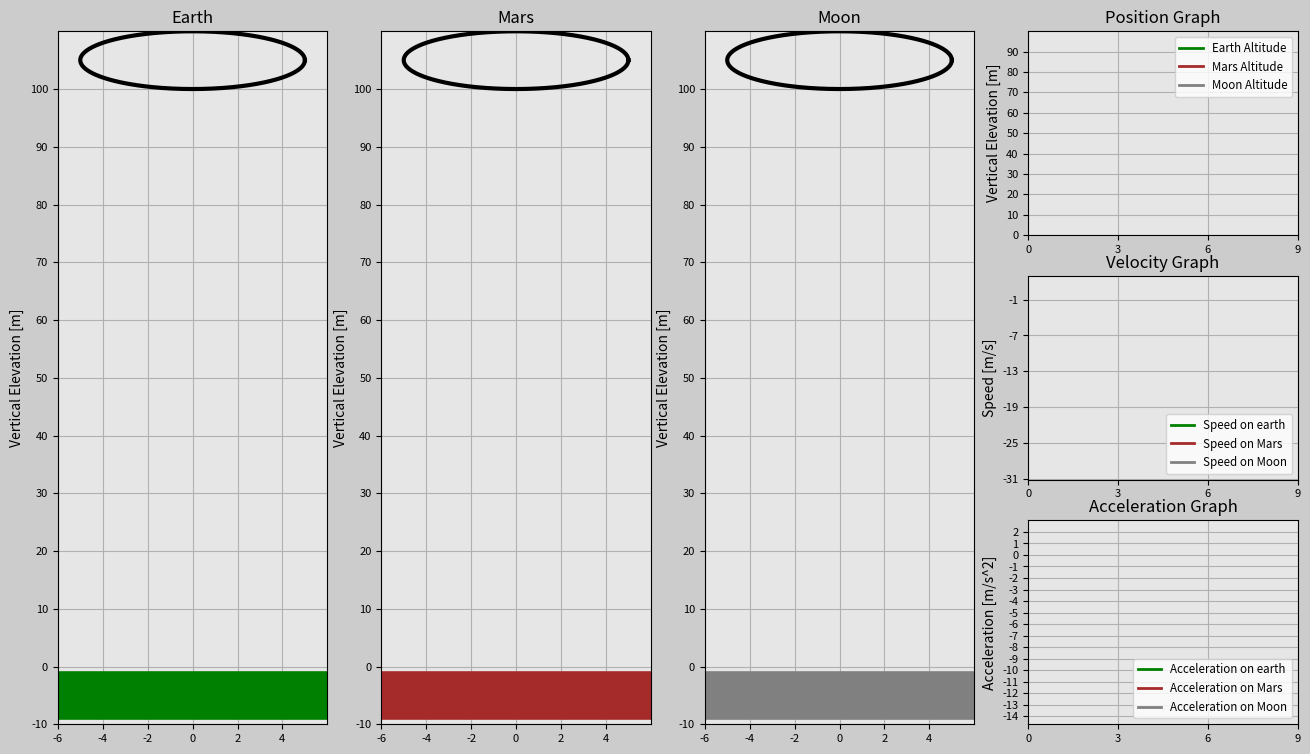

Source code (Python):
import matplotlib.pyplot as plt
import matplotlib.gridspec as gridspec
import matplotlib.animation as animation
import numpy as np

# Setting up the duration for animation
t0 = 0 # Starting time (Seconds)
t_end = 9 # Ending time (Seconds)
dt = 0.02 # increment value for time

# Creating time array
t = np.arange(t0,t_end + dt, dt)

# Gravitational Acceleration
g_earth=-9.807
g_mars=-3.721
g_moon=-1.62

# Position Arrays
y_initial=100

y_earth=y_initial+g_earth*t**2
velocity_earth=g_earth*t
acceleration_earth=g_earth*np.ones(len(t))
for i in range(0,len(t)):
    if(y_earth[i]<0):
        y_earth[i]=0
        velocity_earth[i]=0
        acceleration_earth[i]=0

y_mars=y_initial+g_mars*t**2
velocity_mars=g_mars*t
acceleration_mars=g_mars*np.ones(len(t))
for i in range(0,len(t)):
    if(y_mars[i]<0):
        y_mars[i]=0
        velocity_mars[i]=0
        acceleration_mars[i]=0

y_moon=y_initial+g_moon*t**2
velocity_moon=g_moon*t
acceleration_moon=g_moon*np.ones(len(t))
for i in range(0,len(t)):
    if(y_moon[i]<0):
        y_moon[i]=0
        velocity_moon[i]=0
        acceleration_moon[i]=0

# Create Circles
def create_circle(r):
    angle=np.arange(0,2*np.pi,0.01)
    x_coordinate=r*np.cos(angle)
    y_coordinate=r*np.sin(angle)
    return x_coordinate,y_coordinate

circle_x,circle_y=create_circle(5)


################ ANIMATION ######################

frame_amount=len(t)

# Function to update plot
def update_plot(num):

    if y_earth[num]>0:
        sphere_earth.set_data(circle_x,circle_y+y_earth[num]+5)
        sphere_mars.set_data(circle_x,circle_y+y_mars[num]+5)
        sphere_moon.set_data(circle_x,circle_y+y_moon[num]+5)
        position_earth.set_data(t[0:num],y_earth[0:num])
        position_mars.set_data(t[0:num],y_mars[0:num])
        position_moon.set_data(t[0:num],y_moon[0:num])
        speed_earth.set_data(t[0:num],velocity_earth[0:num])
        speed_mars.set_data(t[0:num],velocity_mars[0:num])
        speed_moon.set_data(t[0:num],velocity_moon[0:num])
        accel_earth.set_data(t[0:num],acceleration_earth[0:num])
        accel_mars.set_data(t[0:num],acceleration_mars[0:num])
        accel_moon.set_data(t[0:num],acceleration_moon[0:num])

    return sphere_earth,sphere_mars,sphere_moon,position_earth,position_mars,position_moon,\
    speed_earth,speed_mars,speed_moon,accel_earth,accel_mars,accel_moon

# Figure Properties
fig=plt.figure(figsize=(16,9),dpi=80,facecolor=(0.8,0.8,0.8))
gs=gridspec.GridSpec(3,4)

# Subplot for Earth
ax0=fig.add_subplot(gs[:,0],facecolor=(0.9,0.9,0.9))
sphere_earth,=ax0.plot([],[],'k',linewidth=3)
land_earth,=ax0.plot([-6,6],[-5,-5],'g',linewidth=35)

# Subplot properties
plt.xticks(np.arange(-6,6,2),size=8)
plt.yticks(np.arange(-10,y_initial+10,(y_initial)/10),size=8)
plt.ylabel("Vertical Elevation [m]", size=10)
plt.title("Earth", size=12)
plt.grid(True)
plt.xlim(-6,6)
plt.ylim(-10,y_initial+10)

# Subplot for Mars
ax1=fig.add_subplot(gs[:,1],facecolor=(0.9,0.9,0.9))
sphere_mars,=ax1.plot([],[],'k',linewidth=3)
land_mars,=ax1.plot([-6,6],[-5,-5],'brown',linewidth=35)

# Subplot properties
plt.xticks(np.arange(-6,6,2),size=8)
plt.yticks(np.arange(-10,y_initial+10,(y_initial)/10),size=8)
plt.ylabel("Vertical Elevation [m]", size=10)
plt.title("Mars", size=12)
plt.grid(True)
plt.xlim(-6,6)
plt.ylim(-10,y_initial+10)

# Subplot for Moon
ax2=fig.add_subplot(gs[:,2],facecolor=(0.9,0.9,0.9))
sphere_moon,=ax2.plot([],[],'k',linewidth=3)
land_moon,=ax2.plot([-6,6],[-5,-5],'grey',linewidth=35)

# Subplot properties
plt.xticks(np.arange(-6,6,2),size=8)
plt.yticks(np.arange(-10,y_initial+10,(y_initial)/10),size=8)
plt.ylabel("Vertical Elevation [m]", size=10)
plt.title("Moon", size=12)
plt.grid(True)
plt.xlim(-6,6)
plt.ylim(-10,y_initial+10)

# Position Graph
ax3=fig.add_subplot(gs[0,3],facecolor=(0.9,0.9,0.9))
position_earth,=ax3.plot([],[],'g',linewidth=2,label='Earth Altitude')
position_mars,=ax3.plot([],[],'brown',linewidth=2,label='Mars Altitude')
position_moon,=ax3.plot([],[],'grey',linewidth=2,label='Moon Altitude')

# Subplot properties
plt.xticks(np.arange(t[0],t[-1]+0.1,t[-1]/3),size=8)
plt.yticks(np.arange(0,y_initial,(y_initial)/10),size=8)
plt.ylabel("Vertical Elevation [m]", size=10)
plt.title("Position Graph", size=12)
plt.grid(True)
plt.xlim(t[0],t[-1])
plt.ylim(0,y_initial)
plt.legend(loc='upper right', fontsize='small')

# Velocity Graph
ax4=fig.add_subplot(gs[1,3],facecolor=(0.9,0.9,0.9))
speed_earth,=ax4.plot([],[],'g',linewidth=2,label='Speed on earth')
speed_mars,=ax4.plot([],[],'brown',linewidth=2,label='Speed on Mars')
speed_moon,=ax4.plot([],[],'grey',linewidth=2,label='Speed on Moon')

# Subplot properties
plt.xticks(np.arange(t[0],t[-1]+0.1,t[-1]/3),size=8)
plt.yticks(np.arange(int(np.min(velocity_earth)),3,int((np.min(velocity_earth))/5)*-1),size=8)
plt.ylabel("Speed [m/s]", size=10)
plt.title("Velocity Graph", size=12)
plt.grid(True)
plt.xlim(t[0],t[-1])
plt.ylim(min(velocity_earth),3)
plt.legend(loc='lower right', fontsize='small')

# Acceleration Graph
ax5=fig.add_subplot(gs[2,3],facecolor=(0.9,0.9,0.9))
accel_earth,=ax5.plot([],[],'g',linewidth=2,label='Acceleration on earth')
accel_mars,=ax5.plot([],[],'brown',linewidth=2,label='Acceleration on Mars')
accel_moon,=ax5.plot([],[],'grey',linewidth=2,label='Acceleration on Moon')

# Subplot properties
plt.xticks(np.arange(t[0],t[-1]+0.1,t[-1]/3),size=8)
plt.yticks(np.arange(int(g_earth*1.5),3,int(g_earth/5)*-1),size=8)
plt.ylabel("Acceleration [m/s^2]", size=10)
plt.title("Acceleration Graph", size=12)
plt.grid(True)
plt.xlim(t[0],t[-1])
plt.ylim(g_earth*1.5,3)
plt.legend(loc='lower right', fontsize='small')

plane_ani = animation.FuncAnimation(fig, update_plot,
    frames=frame_amount, interval=5, repeat=True, blit=True)
plt.show()